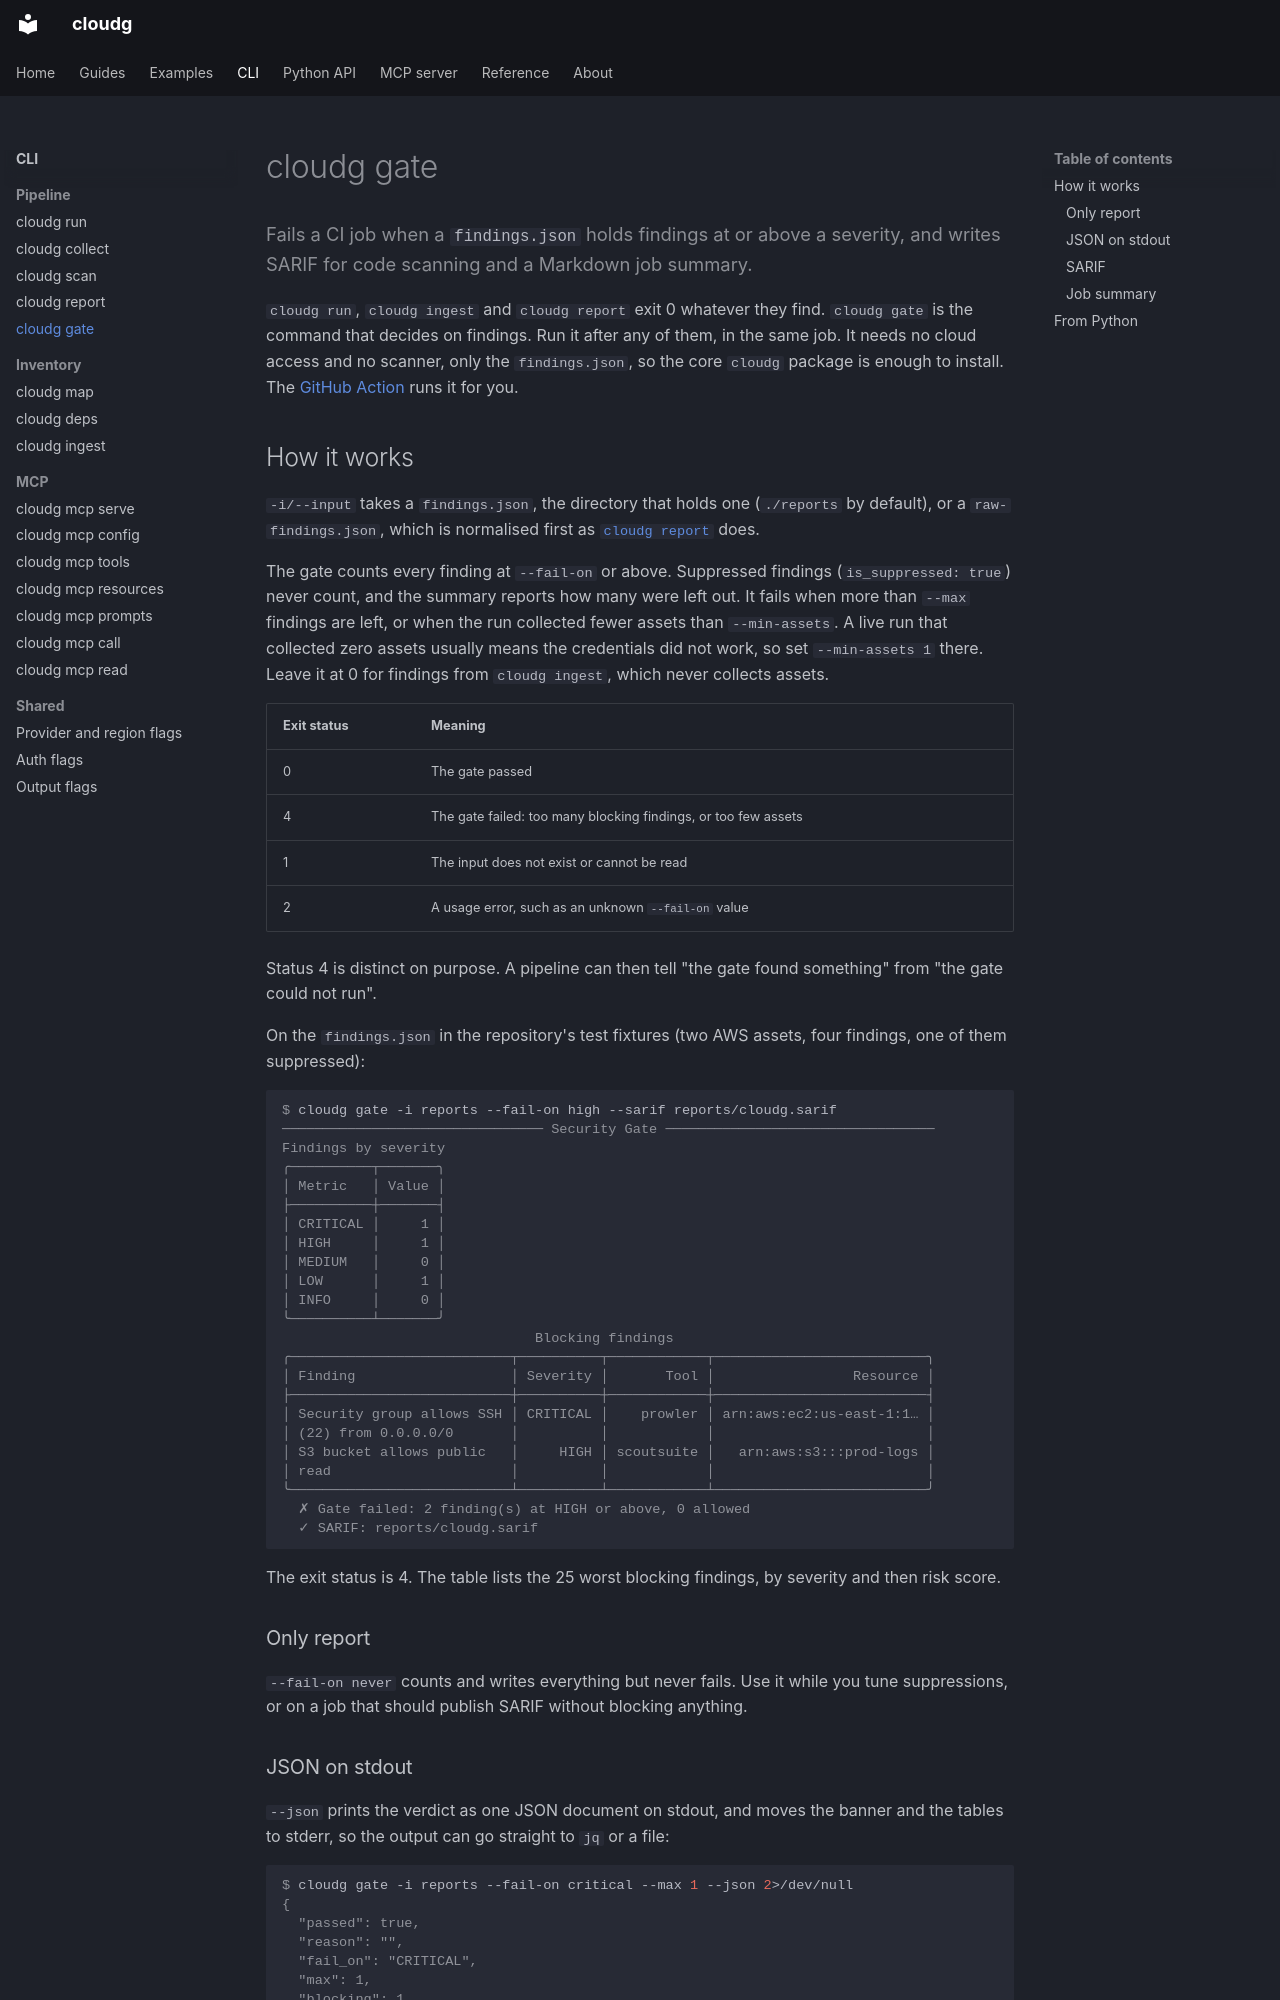

repository: morpheuslord/cloudg · page: cli/gate/index.html · generator: mkdocs

---
description: Fails a CI job when a findings.json holds findings at or above a severity, and writes SARIF for code scanning and a Markdown job summary.
command: gate
---

Fails a CI job when a `findings.json` holds findings at or above a severity, and writes SARIF for code scanning and a Markdown job summary.
{ .lede }

`cloudg run`, `cloudg ingest` and `cloudg report` exit 0 whatever they find. `cloudg gate` is the command that decides on findings. Run it after any of them, in the same job. It needs no cloud access and no scanner, only the `findings.json`, so the core `cloudg` package is enough to install. The [GitHub Action](../guides/ci-automation.md#the-github-action) runs it for you.

<!-- cloudg:cli-reference -->

## How it works

`-i/--input` takes a `findings.json`, the directory that holds one (`./reports` by default), or a `raw-findings.json`, which is normalised first as [`cloudg report`](report.md) does.

The gate counts every finding at `--fail-on` or above. Suppressed findings (`is_suppressed: true`) never count, and the summary reports how many were left out. It fails when more than `--max` findings are left, or when the run collected fewer assets than `--min-assets`. A live run that collected zero assets usually means the credentials did not work, so set `--min-assets 1` there. Leave it at 0 for findings from `cloudg ingest`, which never collects assets.

| Exit status | Meaning |
|---|---|
| 0 | The gate passed |
| 4 | The gate failed: too many blocking findings, or too few assets |
| 1 | The input does not exist or cannot be read |
| 2 | A usage error, such as an unknown `--fail-on` value |

Status 4 is distinct on purpose. A pipeline can then tell "the gate found something" from "the gate could not run".

On the `findings.json` in the repository's test fixtures (two AWS assets, four findings, one of them suppressed):

```console
$ cloudg gate -i reports --fail-on high --sarif reports/cloudg.sarif
──────────────────────────────── Security Gate ─────────────────────────────────
Findings by severity
╭──────────┬───────╮
│ Metric   │ Value │
├──────────┼───────┤
│ CRITICAL │     1 │
│ HIGH     │     1 │
│ MEDIUM   │     0 │
│ LOW      │     1 │
│ INFO     │     0 │
╰──────────┴───────╯
                               Blocking findings
╭───────────────────────────┬──────────┬────────────┬──────────────────────────╮
│ Finding                   │ Severity │       Tool │                 Resource │
├───────────────────────────┼──────────┼────────────┼──────────────────────────┤
│ Security group allows SSH │ CRITICAL │    prowler │ arn:aws:ec2:us-east-1:1… │
│ (22) from 0.0.0.0/0       │          │            │                          │
│ S3 bucket allows public   │     HIGH │ scoutsuite │   arn:aws:s3:::prod-logs │
│ read                      │          │            │                          │
╰───────────────────────────┴──────────┴────────────┴──────────────────────────╯
  ✗ Gate failed: 2 finding(s) at HIGH or above, 0 allowed
  ✓ SARIF: reports/cloudg.sarif
```

The exit status is 4. The table lists the 25 worst blocking findings, by severity and then risk score.

### Only report

`--fail-on never` counts and writes everything but never fails. Use it while you tune suppressions, or on a job that should publish SARIF without blocking anything.
